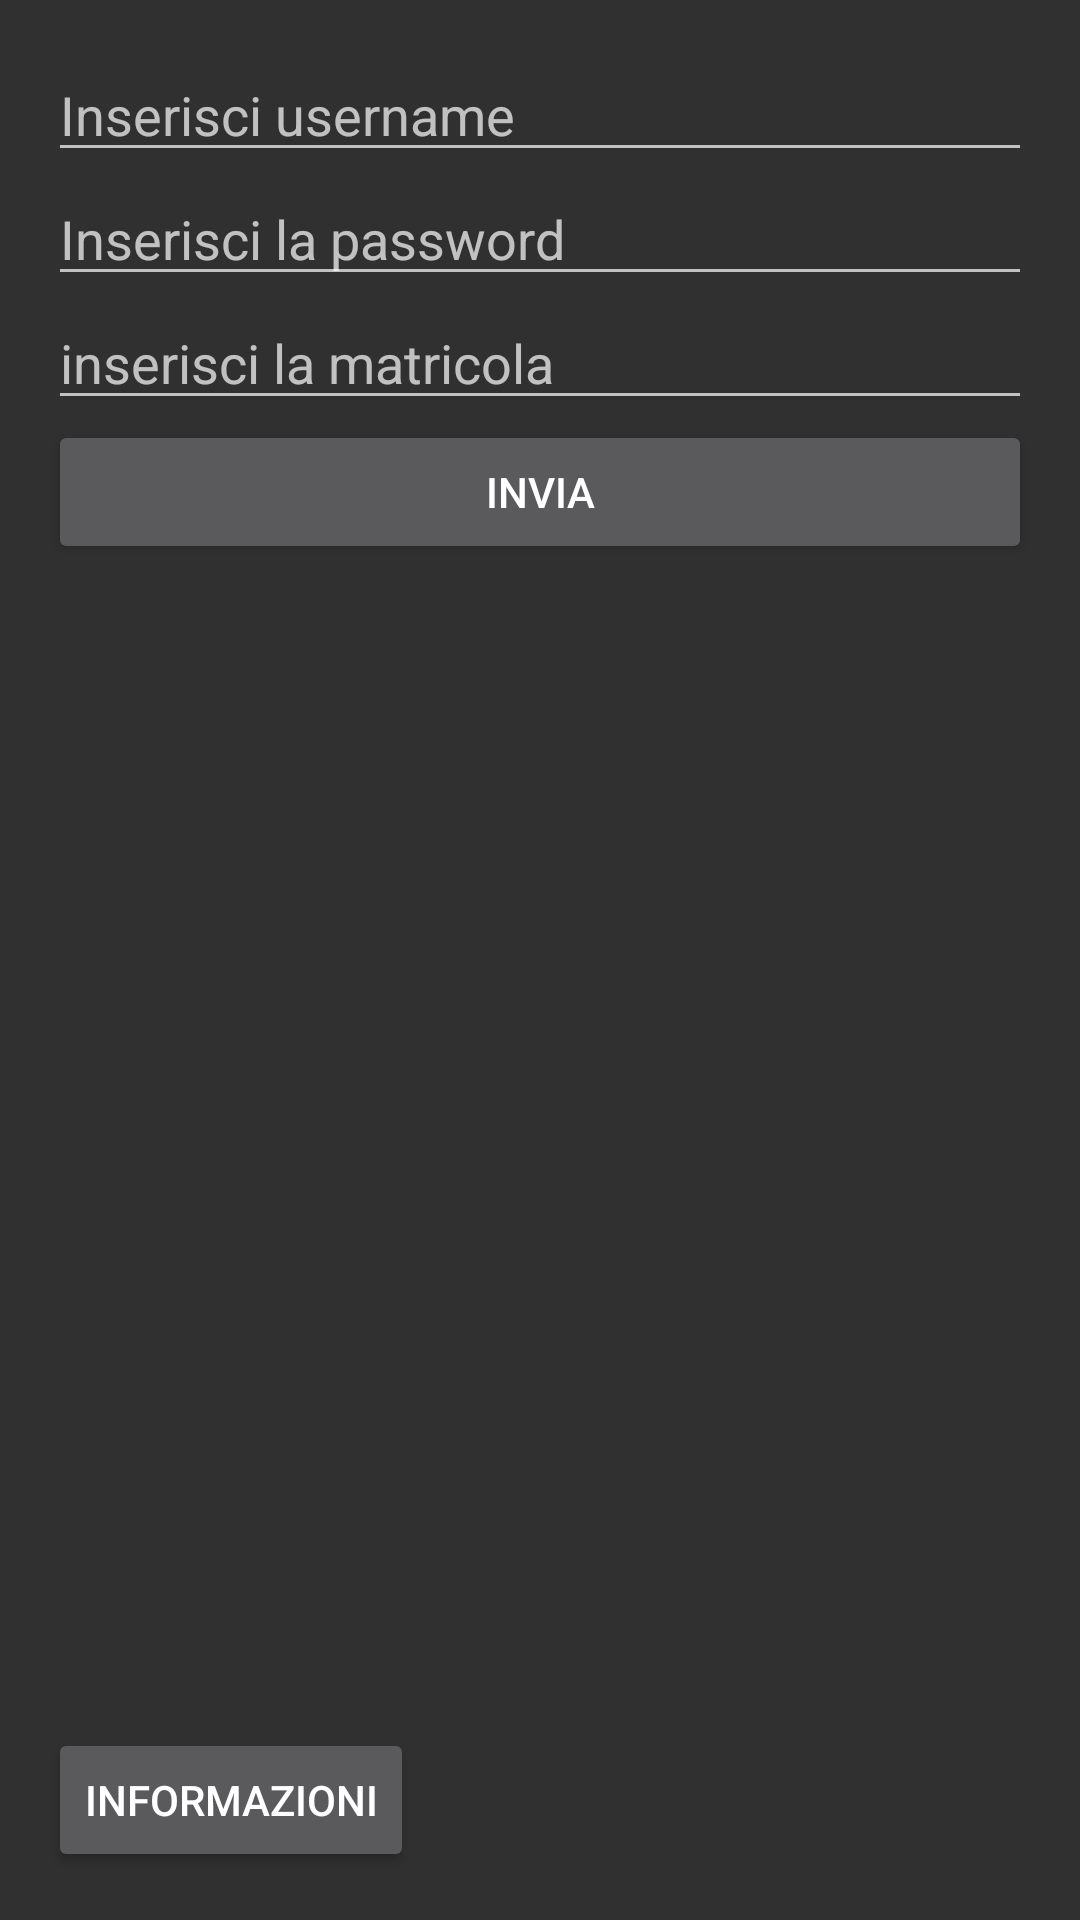

Write the Android layout XML for this screen, with the resource values it uses.
<!-- AndroidManifest.xml: application theme Theme.AppCompat -->
<!-- res/layout/getsolutions.xml -->
<?xml version="1.0" encoding="utf-8"?>
<LinearLayout xmlns:android="http://schemas.android.com/apk/res/android"
    android:layout_width="match_parent"
    android:layout_height="match_parent"
    xmlns:tools="http://schemas.android.com/tools"
    android:orientation="vertical"
    android:padding="16dp"
    tools:context=".Probabilita.getSolutions">

    <EditText
        android:id="@+id/nome"
        android:layout_width="match_parent"
        android:layout_height="wrap_content"
        android:hint="Inserisci username"
        android:inputType="textPersonName"/>

    <EditText
        android:id="@+id/password"
        android:layout_width="match_parent"
        android:layout_height="wrap_content"
        android:hint="Inserisci la password"
        android:inputType="textVisiblePassword"/>

    <EditText
        android:id="@+id/matricola"
        android:layout_width="match_parent"
        android:layout_height="wrap_content"
        android:hint="inserisci la matricola"
        android:inputType="text"/>

    <Button
        android:id="@+id/invia"
        android:layout_width="match_parent"
        android:layout_height="wrap_content"
        android:text="Invia"/>

    <EditText
        android:id="@+id/cerca"
        android:layout_width="match_parent"
        android:layout_height="wrap_content"
        android:hint="Cerca testo..."
        android:visibility="invisible"/>

    <Button
        android:id="@+id/bottoneCerca"
        android:layout_width="match_parent"
        android:layout_height="wrap_content"
        android:text="Cerca"
        android:visibility="invisible"/>

    <ScrollView
        android:layout_width="match_parent"
        android:layout_height="wrap_content"
        android:fillViewport="true"
        android:layout_weight="1">

        <TextView
            android:id="@+id/output"
            android:layout_width="match_parent"
            android:layout_height="wrap_content"
            android:padding="16dp"
            android:textSize="18sp"
            android:textColor="#000000"/>
    </ScrollView>

    <WebView
        android:id="@+id/web_view"
        android:layout_width="match_parent"
        android:layout_height="wrap_content"
        android:visibility="gone"/>

    <Button
        android:id="@+id/informazioni"
        android:layout_width="wrap_content"
        android:layout_height="wrap_content"
        android:text="Informazioni"/>
</LinearLayout>
<!-- resources referenced by this layout -->
<resources>

</resources>
